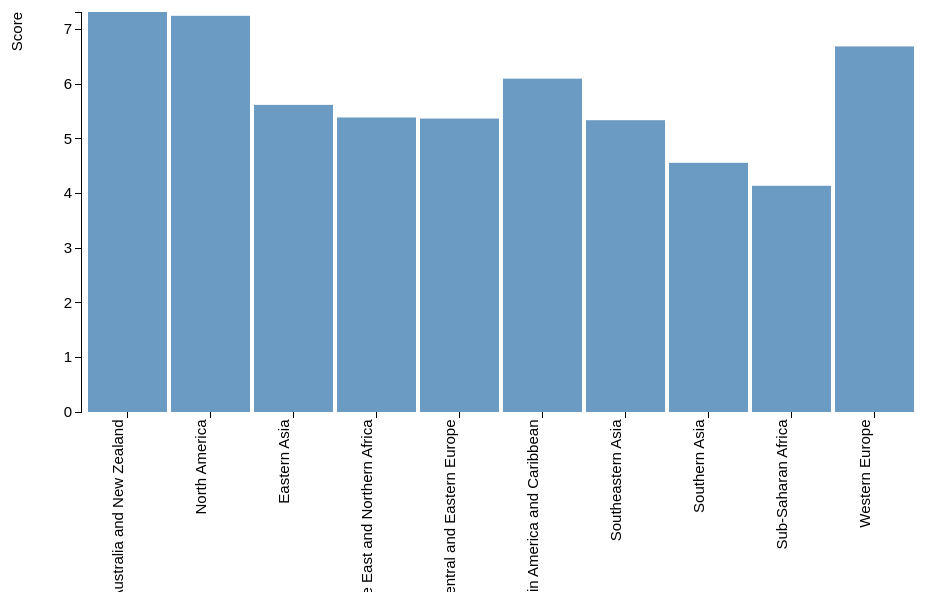
D3 v3 page, settled after 480 driven frames (8 s of simulated time); the page loaded 1 data file(s).


var margin = {top: 20, right: 20, bottom: 180, left: 100},
    width = 960 - margin.left - margin.right,
    height = 600 - margin.top - margin.bottom;
var format = d3.format(".0");

var x = d3.scale.ordinal().rangeRoundBands([0, width], .05);

var y = d3.scale.linear().range([height, 0]);
var xAxis = d3.svg.axis()
    .scale(x)
    .orient("bottom");  
var yAxis = d3.svg.axis()
    .scale(y)
    .orient("left")
    .tickFormat(format);
var svg = d3.select("body").append("svg")
    .attr("width", width + margin.left + margin.right)
    .attr("height", height + margin.top + margin.bottom)
  .append("g")
    .attr("transform", "translate(" + margin.left + "," + margin.top + ")");
d3.csv("Data2.csv", function(error, data) {
  data.forEach(function(d) {
    d.Score = +d.Score;
  });
  x.domain(data.map(function(d) { return d.Region; }));
  y.domain([0, d3.max(data, function(d) { return d.Score; })]);
  svg.append("g")
      .attr("class", "x axis")
      .attr("transform", "translate(0," + height + ")")
      .call(xAxis)
      .selectAll("text")  
            .style("text-anchor", "end")
            .attr("dx", "-.5em")
            .attr("dy", "-.9em")
            .attr("transform", function(d) {
                return "rotate(-90)" 
                });
  svg.append("g")
      .attr("class", "y axis")
      .call(yAxis)
    .append("text")
      .attr("transform", "rotate(-90)")
      .attr("y", -70)
      .attr("dy", ".71em")
      .style("text-anchor", "end")
      .text("Score");
  svg.selectAll(".bar")
      .data(data)
    .enter().append("rect")
      .attr("class", "bar")
      .attr("x", function(d) { return x(d.Region); })
      .attr("width", x.rangeBand())
      .attr("y", function(d) { return y(d.Score); })
      .attr("height", function(d) { return height - y(d.Score); })
      .on("mouseover", function(d) {

					//Get this bar's x/y values, then augment for the tooltip
					var xPosition = parseFloat(d3.select(this).attr("x")) + xScale.rangeBand() / 2;
					var yPosition = parseFloat(d3.select(this).attr("y")) / 2 + h / 2;

					//Update the tooltip position and value
					d3.select("#tooltip")
						.style("left", xPosition + "px")
						.style("top", yPosition + "px")						
						.select("#Score")
						.text(d);
			   
					//Show the tooltip
					d3.select("#tooltip").classed("hidden", false);

			   })
			   .on("mouseout", function() {
			   
					//Hide the tooltip
					d3.select("#tooltip").classed("hidden", true);
					
			  
			   })
			   .append("title")
   .text(function(d) {
         return "# Score "+d.Score;
         });
  //d3.select("input").on("change", change);
 // var sortTimeout = setTimeout(function() {
   // d3.select("input").property("checked", true).each(change);
  //}, 2000);
  function change() {
    //clearTimeout(sortTimeout);
    // Copy-on-write since tweens are evaluated after a delay.
    var x0 = x.domain(data.sort(this.checked
        ? function(a, b) { return b.Score - a.Score; }
        : function(a, b) { return d3.ascending(a.Region, b.Region); })
        .map(function(d) { return d.Region; }))
        .copy();
    svg.selectAll(".bar")
        .sort(function(a, b) { return x0(a.Region) - x0(b.Region); });
    var transition = svg.transition().duration(750),
        delay = function(d, i) { return i * 50; };
    transition.selectAll(".bar")
        .delay(delay)
        .attr("x", function(d) { return x0(d.Region); });
    transition.select(".x.axis")
        .call(xAxis)
      .selectAll("g")
        .delay(delay)
        .selectAll("text")  
            .style("text-anchor", "end")
            .attr("dx", "-.5em")
            .attr("dy", "-.9em")
            .attr("transform", function(d) {
                return "rotate(-90)" 
                });
  }
});


### data: Data2.csv
Region, Score, Economy, Family, Health, Freedom, text
Australia and New Zealand, 7.32, 1.4, 1.14, 0.84, 0.57, Region with the highesr Happiness Score
North America, 7.25, 1.47, 1.07, 0.8, 0.53, 
Eastern Asia, 5.62, 1.28, 0.91, 0.81, 0.39, 
Middle East and Northern Africa, 5.39, 1.14, 0.7, 0.62, 0.31, 
Central and Eastern Europe, 5.37, 1.05, 0.86, 0.63, 0.3, 
Latin America and Caribbean, 6.1, 0.99, 0.9, 0.61, 0.43, 
Southeastern Asia, 5.34, 0.9, 0.79, 0.56, 0.49, 
Southern Asia, 4.56, 0.66, 0.48, 0.45, 0.35, 
Sub-Saharan Africa, 4.14, 0.47, 0.59, 0.24, 0.32, 
Western Europe, 6.69, 1.42, 1.04, 0.83, 0.48, 